Labelled photos from "gtos-mobile", an image-classification folder in faisu07/gtos-mobile. The possible labels are: painting, aluminum, asphalt, brick, cement, cloth, dry leaf, glass, grass, large limestone, leaf, metal cover, moss, paint cover, painting turf, paper, pebble, plastic, plastic cover, root, sand, sandpaper, shale, small limestone, soil, steel, stone asphalt, stone brick, stone cement, turf, wood chips.

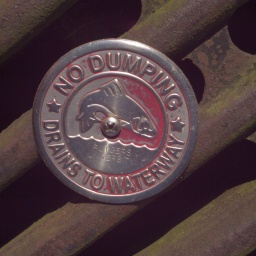
Label: aluminum

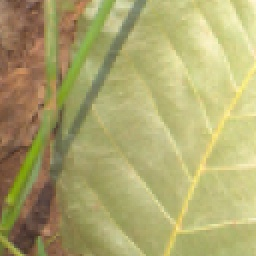
Label: leaf

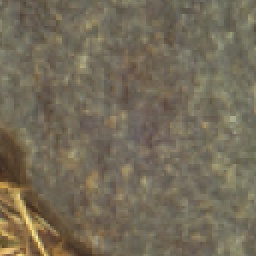
Label: large limestone

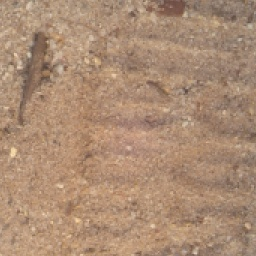
Label: sand

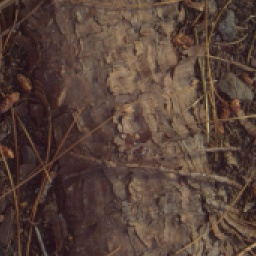
Label: root

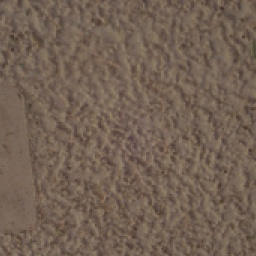
Label: plastic cover
